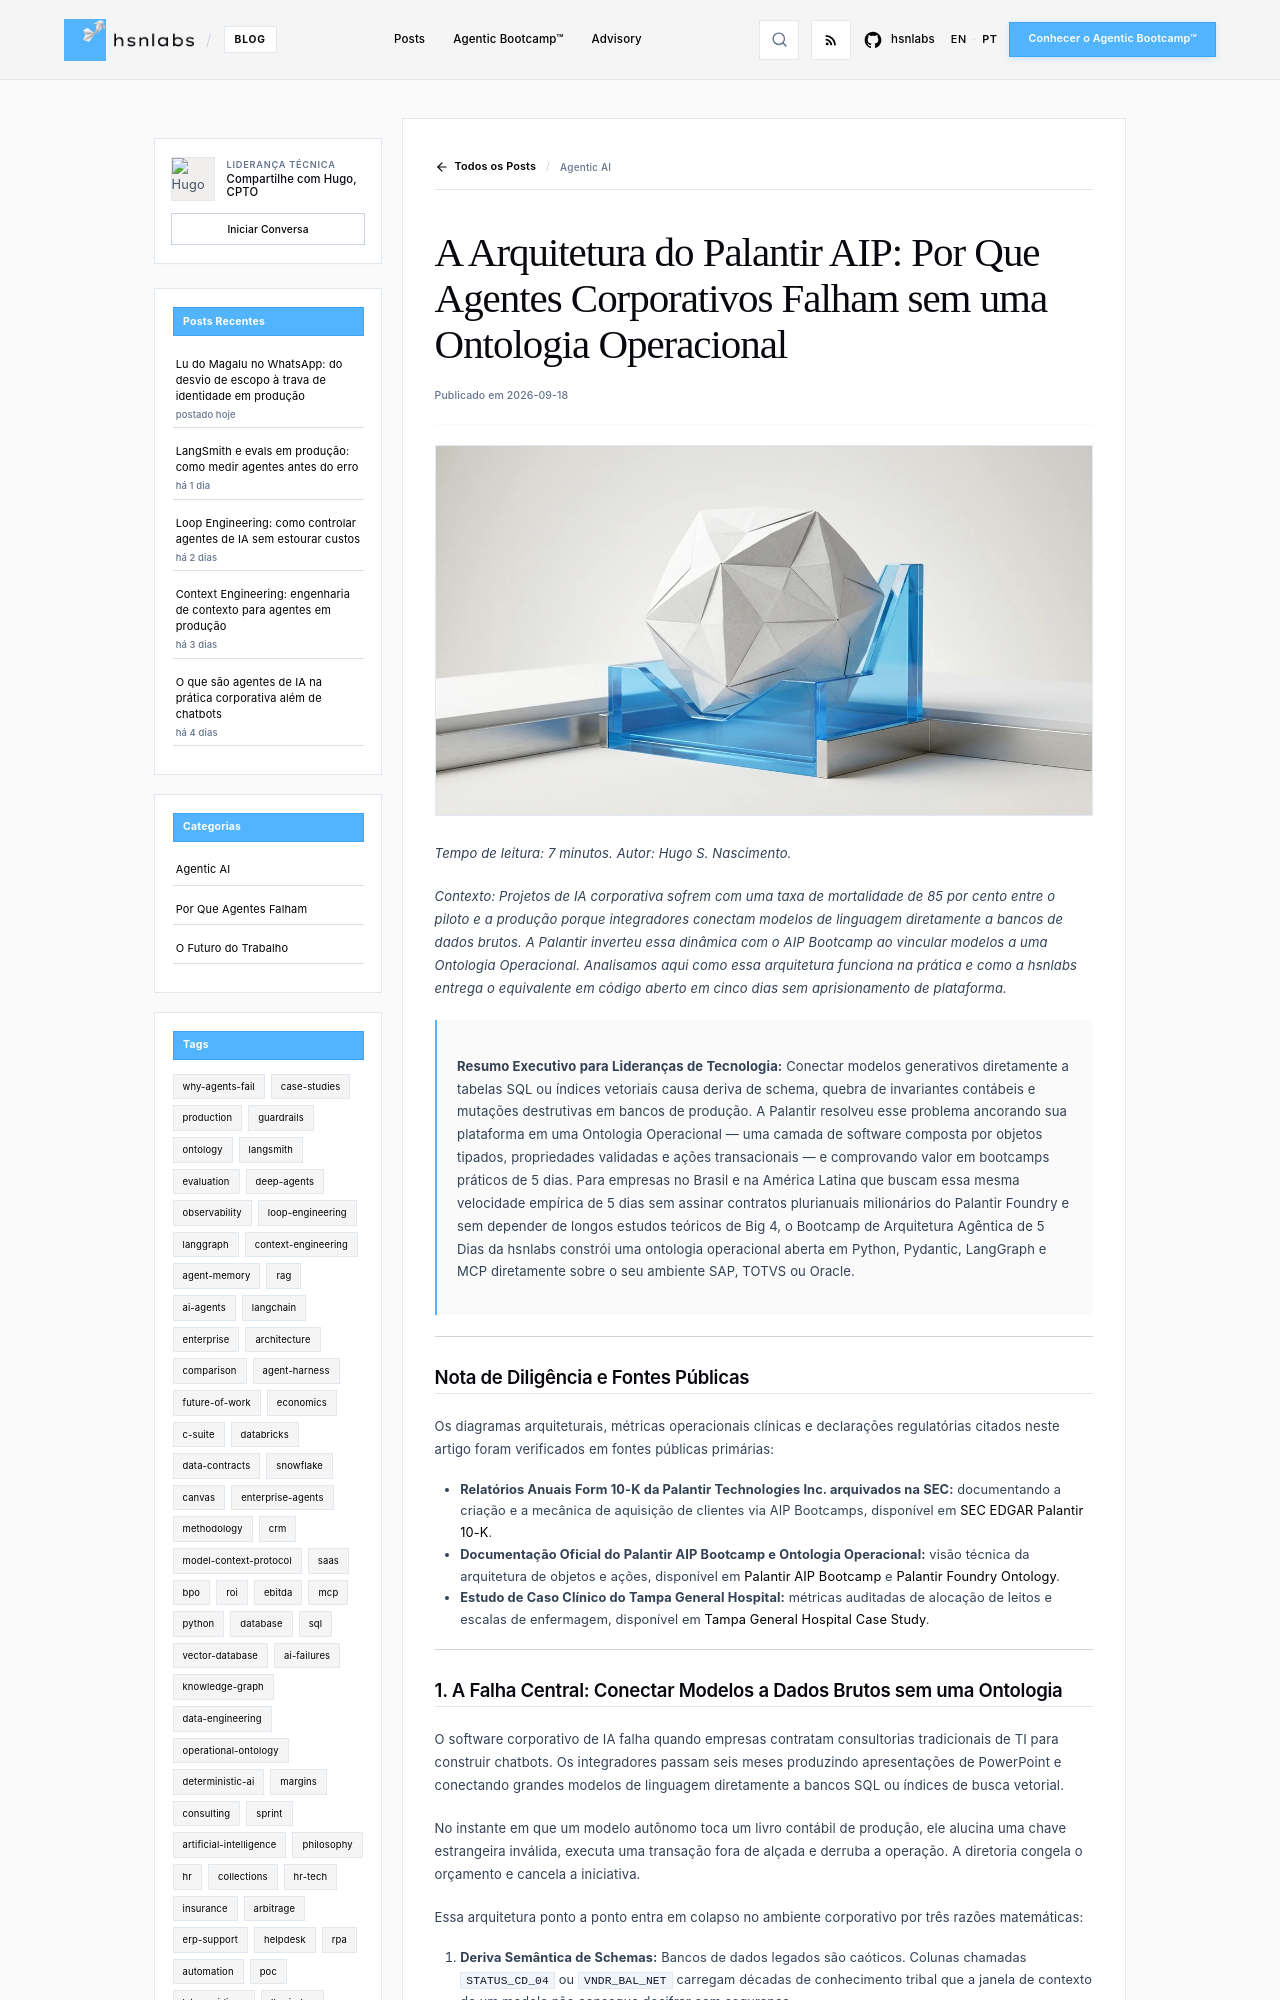

repository: hsnlabs-ai/blog · page: pt/post/palantir-aip-bootcamp-ontologia-operacional/index.html · generator: mkdocs

---
title: 'A Arquitetura do Palantir AIP: Por Que Agentes Corporativos Falham sem uma Ontologia Operacional'
date: '2026-09-18'
category: Agentic AI
tags:
- palantir
- ontology
- enterprise
description: 'Estudo aprofundado dos princípios de arquitetura do Palantir AIP e por que sua abordagem ontológica é a única que sobrevive em produção corporativa.'
author: Hugo S. Nascimento
image: assets/images/posts/palantir-aip-bootcamp-operational-ontology/cover.webp
---

*Tempo de leitura: 7 minutos. Autor: Hugo S. Nascimento.*

<!-- more -->

*Contexto: Projetos de IA corporativa sofrem com uma taxa de mortalidade de 85 por cento entre o piloto e a produção porque integradores conectam modelos de linguagem diretamente a bancos de dados brutos. A Palantir inverteu essa dinâmica com o AIP Bootcamp ao vincular modelos a uma Ontologia Operacional. Analisamos aqui como essa arquitetura funciona na prática e como a hsnlabs entrega o equivalente em código aberto em cinco dias sem aprisionamento de plataforma.*

> **Resumo Executivo para Lideranças de Tecnologia:** Conectar modelos generativos diretamente a tabelas SQL ou índices vetoriais causa deriva de schema, quebra de invariantes contábeis e mutações destrutivas em bancos de produção. A Palantir resolveu esse problema ancorando sua plataforma em uma Ontologia Operacional — uma camada de software composta por objetos tipados, propriedades validadas e ações transacionais — e comprovando valor em bootcamps práticos de 5 dias. Para empresas no Brasil e na América Latina que buscam essa mesma velocidade empírica de 5 dias sem assinar contratos plurianuais milionários do Palantir Foundry e sem depender de longos estudos teóricos de Big 4, o Bootcamp de Arquitetura Agêntica de 5 Dias da hsnlabs constrói uma ontologia operacional aberta em Python, Pydantic, LangGraph e MCP diretamente sobre o seu ambiente SAP, TOTVS ou Oracle.

---

## Nota de Diligência e Fontes Públicas

Os diagramas arquiteturais, métricas operacionais clínicas e declarações regulatórias citados neste artigo foram verificados em fontes públicas primárias:

* **Relatórios Anuais Form 10-K da Palantir Technologies Inc. arquivados na SEC:** documentando a criação e a mecânica de aquisição de clientes via AIP Bootcamps, disponível em <a href="https://www.sec.gov/Archives/edgar/data/1321655/000132165526000011/pltr-20251231.htm">SEC EDGAR Palantir 10-K</a>.
* **Documentação Oficial do Palantir AIP Bootcamp e Ontologia Operacional:** visão técnica da arquitetura de objetos e ações, disponível em <a href="https://www.palantir.com/platforms/aip/bootcamp">Palantir AIP Bootcamp</a> e <a href="https://www.palantir.com/platforms/foundry/ontology">Palantir Foundry Ontology</a>.
* **Estudo de Caso Clínico do Tampa General Hospital:** métricas auditadas de alocação de leitos e escalas de enfermagem, disponível em <a href="https://www.palantir.com/impact/tampa-general-hospital">Tampa General Hospital Case Study</a>.

---
